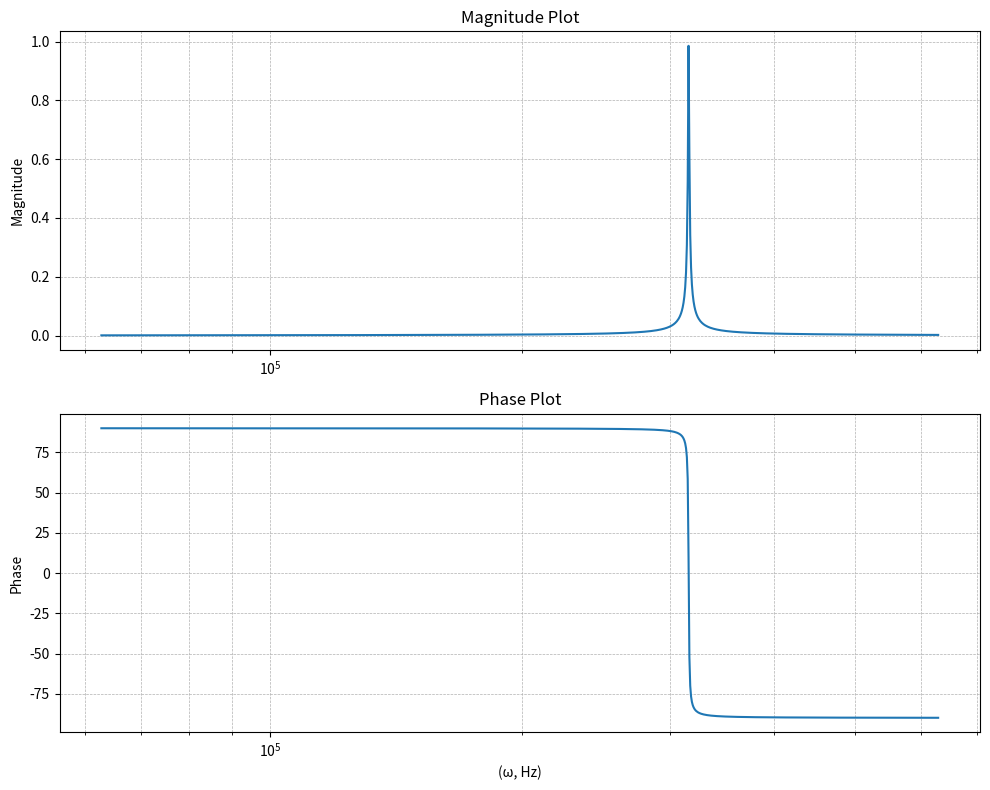

Python code for this plot:
import numpy as np
import matplotlib.pyplot as plt
pi = np.pi

# Part B: The Impedance becomes purely resistant at the resonant frequency
# and the circuit reaches maximum amplitude and magnitude.
# Essentially, most of the traits of the circuit are at their maximum at the resonance frequency of 1/sqrt(LC)

# Resistor, capacitor, and inductor values
Resistor = 1000  # Resistance in Ohms (1 kΩ)
Capacitor = 0.000001  # Capacitance in Farads (1 µF)
Inductor = 0.00001  # Inductance in Henry (10 µH)

# Analyzing frequency range
Frequency = np.logspace(4, 5, 1000)

# Resonance frequency.
Resonance_Frequency = (1 / (np.sqrt(Inductor * Capacitor))) * Frequency

# Angular frequency
Omega = 2 * pi * Frequency

# Impedance of the general and resonance frequency
Imp = (Inductor * 1j * Omega) / (Inductor * 1j * Omega + Resistor * (Capacitor * Inductor * -1 * Omega**2 + 1))
Res_Imp = ((Inductor * 1j * Resonance_Frequency) / (Inductor * 1j * Resonance_Frequency + Resistor *
                                                    (Capacitor * Inductor * -1 * Resonance_Frequency**2 + 1)))

# Magnitude of the output voltage/ absolute value of the Impedance
magnitude_vals = np.abs(Imp)

# Phase of the output voltage/ angle of the Impedance
phase_vals = np.angle(Imp, deg=True)  # Phase in degrees

# Phase of the output voltage, angle of the resonance Impedance
resonance_vals = np.angle(Res_Imp, deg=True)  # Phase in degrees

# Plot setup
fig, (mag, phase) = plt.subplots(2, 1, figsize=(10, 8))

# Magnitude plot
mag.plot(Omega, magnitude_vals)
mag.set_xscale('log')
mag.set_title("Magnitude Plot")
mag.set_ylabel("Magnitude")
mag.grid(True, which='both', linestyle='--', linewidth=0.5)

# Phase plot
phase.plot(Omega, phase_vals)
phase.set_xscale('log')
phase.set_title("Phase Plot")
phase.set_xlabel("(ω, Hz)")
phase.set_ylabel("Phase")
phase.grid(True, which='both', linestyle='--', linewidth=0.5)

# Resonance magnitude plot
#resonance_mag.plot(Resonance_Frequency, magnitude_vals)
#resonance_mag.set_xscale('log')
#resonance_mag.set_title('Resonance Magnitude')
#resonance_mag.set_ylabel('Magnitude')
#resonance_mag.grid(True, which='both', linestyle='--', linewidth=0.5)

# Resonance phase plot
#resonance_phase.plot(Resonance_Frequency, phase_vals)
#resonance_phase.set_xscale('log')
#resonance_phase.set_title('Resonance Phase')
#resonance_phase.set_xlabel('(ω, Hz)')
#resonance_phase.set_ylabel('Phase')
#resonance_phase.grid(True, which='both', linestyle='--', linewidth=0.5)

# Display plots
plt.tight_layout()
plt.show()
